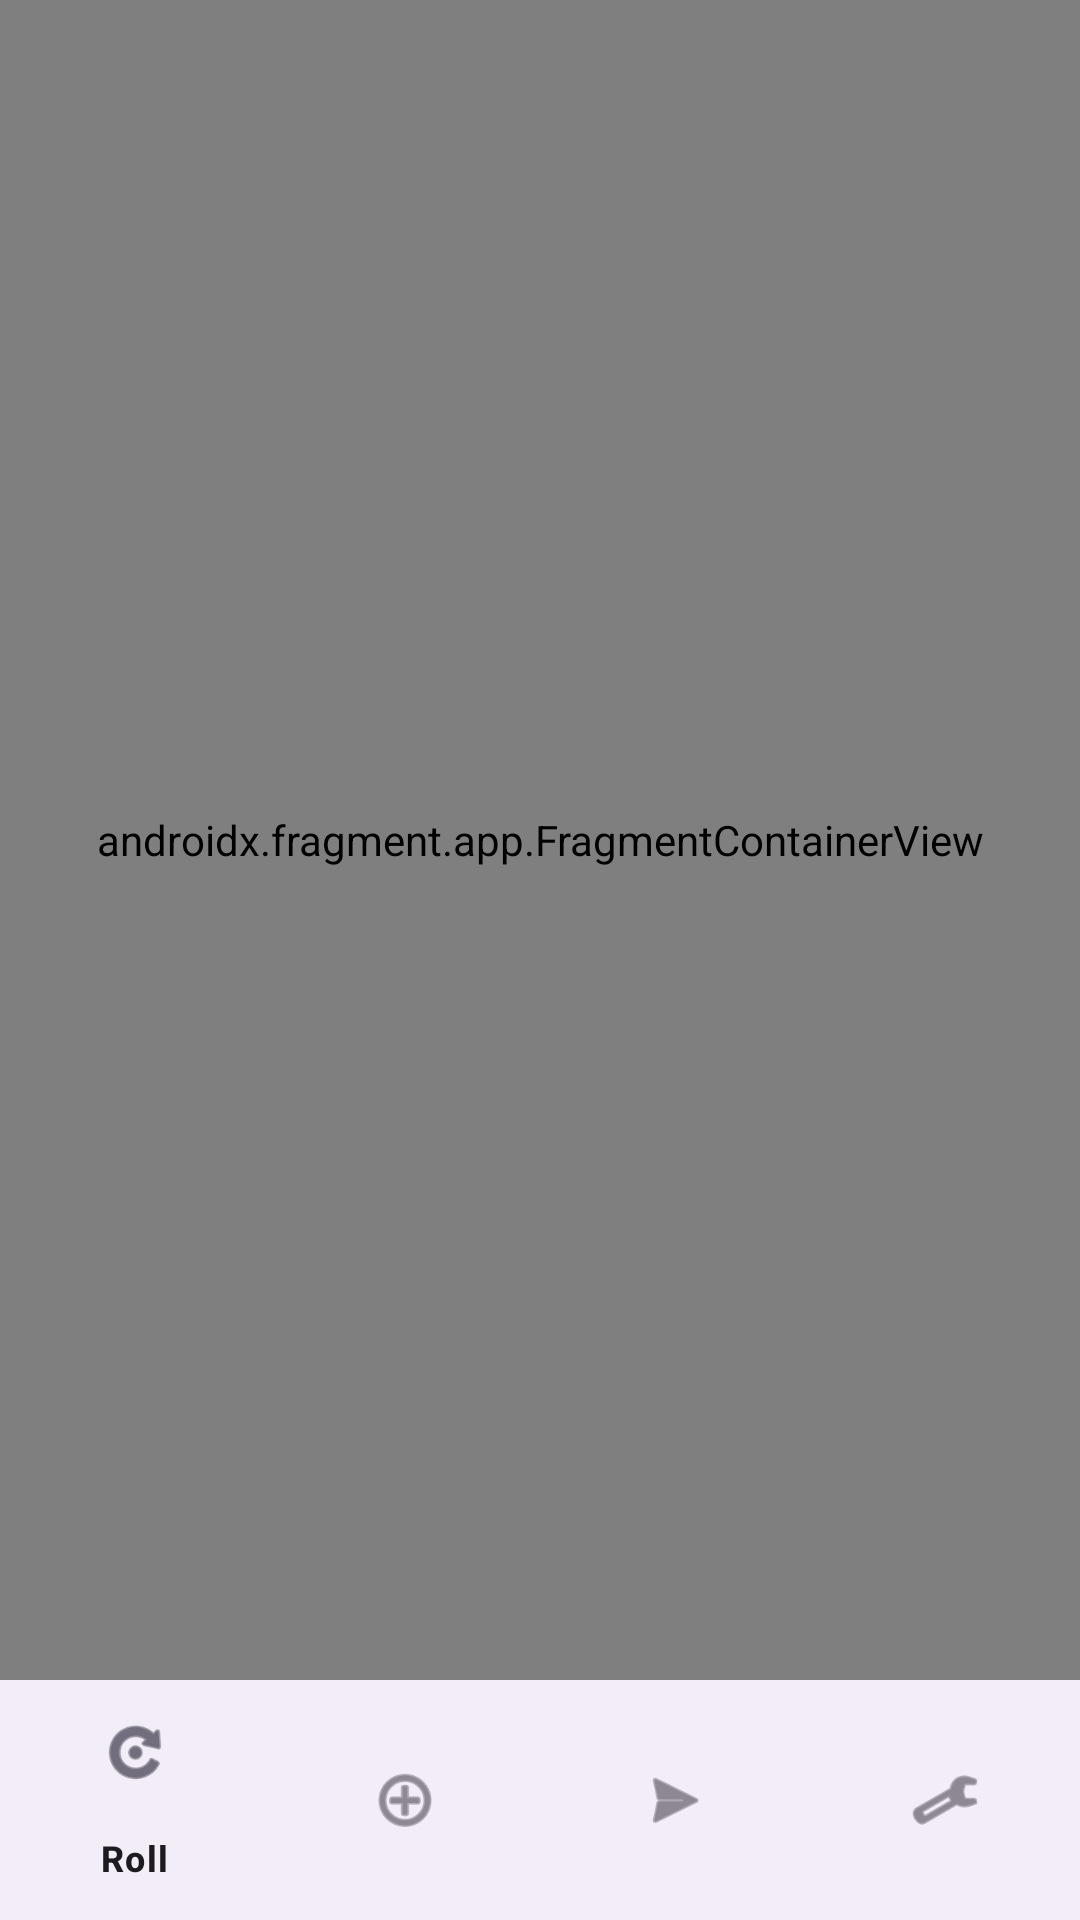

The Android layout XML behind this screen, and the referenced resources:
<!-- AndroidManifest.xml: application theme Theme.DiceRollerProject -->
<!-- res/layout/activity_main.xml -->
<?xml version="1.0" encoding="utf-8"?>
<androidx.constraintlayout.widget.ConstraintLayout xmlns:android="http://schemas.android.com/apk/res/android"
    xmlns:app="http://schemas.android.com/apk/res-auto"
    xmlns:tools="http://schemas.android.com/tools"
    android:layout_height="match_parent"
    android:layout_width="match_parent"
    tools:context=".MainActivity">

    <androidx.fragment.app.FragmentContainerView
        android:id="@+id/nav_host_fragment"
        android:name="androidx.navigation.fragment.NavHostFragment"
        android:layout_width="0dp"
        android:layout_height="0dp"
        app:defaultNavHost="true"
        app:layout_constraintBottom_toTopOf="@id/bottom_nav"
        app:layout_constraintLeft_toLeftOf="parent"
        app:layout_constraintRight_toRightOf="parent"
        app:layout_constraintTop_toTopOf="parent"
        app:navGraph="@navigation/nav_graph" />

    <com.google.android.material.bottomnavigation.BottomNavigationView
        android:id="@+id/bottom_nav"
        android:layout_width="0dp"
        android:layout_height="wrap_content"
        app:layout_constraintBottom_toBottomOf="parent"
        app:layout_constraintLeft_toLeftOf="parent"
        app:layout_constraintRight_toRightOf="parent"
        app:menu="@menu/bottom_nav_menu" />

</androidx.constraintlayout.widget.ConstraintLayout>
<!-- resources referenced by this layout -->
<resources>
  <style name="Theme.DiceRollerProject" parent="Base.Theme.DiceRollerProject" />
  <style name="Base.Theme.DiceRollerProject" parent="Theme.Material3.DayNight.NoActionBar">
          
          
      </style>
</resources>
